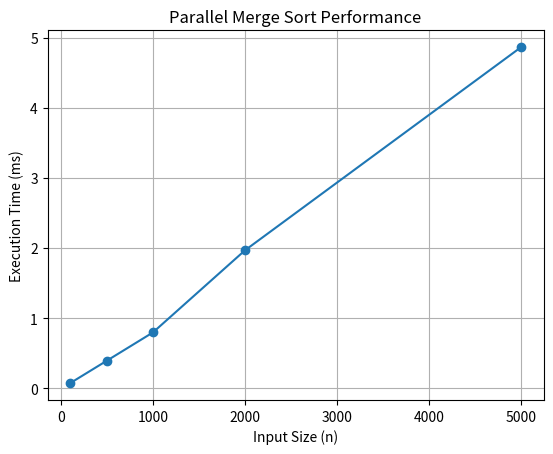

Generate this figure with matplotlib:
import random
import time
import matplotlib.pyplot as plt

def merge(arr):
    if len(arr)>1:

        mid=len(arr)//2

        L=arr[:mid]
        R=arr[mid:]

        merge(L)
        merge(R)

        i=j=k=0

        while i<len(L) and j<len(R):
            if L[i]<R[j]:
                arr[k]=L[i]
                i+=1
            else:
                arr[k]=R[j]
                j+=1
            k+=1

        while i<len(L):
            arr[k]=L[i]
            i+=1
            k+=1

        while j<len(R):
            arr[k]=R[j]
            j+=1
            k+=1

sizes=[100,500,1000,2000,5000]
times=[]

for n in sizes:

    arr=[random.randint(1,100000) for _ in range(n)]

    start=time.perf_counter()

    merge(arr)

    end=time.perf_counter()

    times.append((end-start)*1000)

print("Size\tTime(ms)")

for s,t in zip(sizes,times):
    print(s,"\t",round(t,4))

plt.plot(sizes,times,marker='o')

plt.title("Parallel Merge Sort Performance")
plt.xlabel("Input Size (n)")
plt.ylabel("Execution Time (ms)")
plt.grid(True)

plt.savefig("graph.png",dpi=300)

plt.show()
